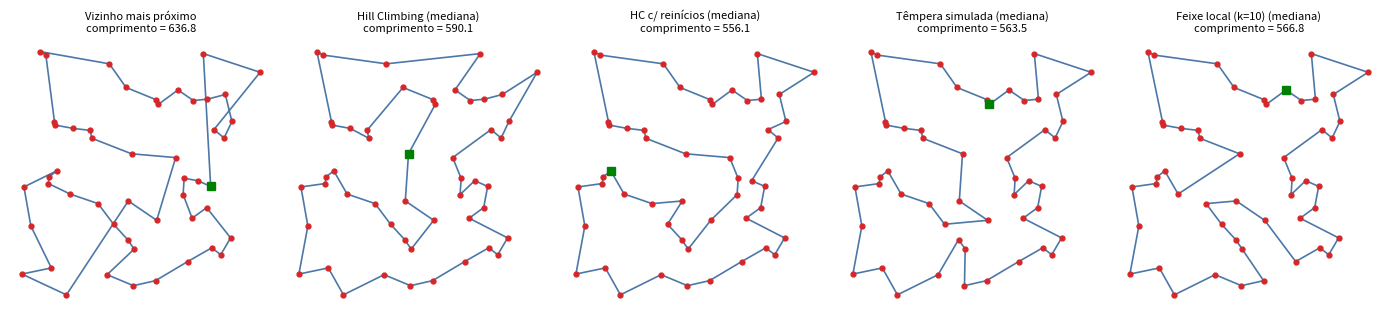
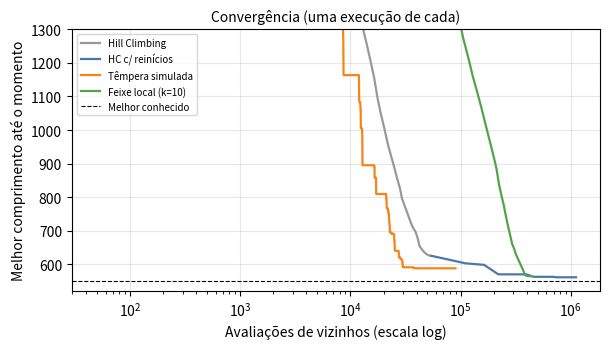
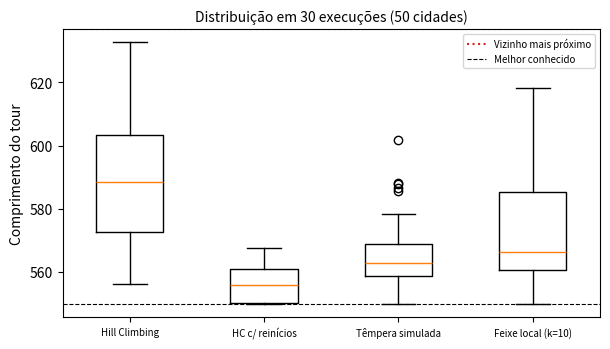

Here is the Python script that generated these plots, in order:
"""PROJETO 3 - BUSCA COMPLEXA (Métodos Clássicos de IA)

=====================================================
Problema: Problema do Caixeiro Viajante (TSP). Dado um conjunto de cidades,
encontrar o menor ciclo que visita todas exatamente uma vez e volta à origem.
O espaço de estados (n-1)!/2 é grande demais para busca sistemática, então
usamos BUSCA LOCAL: algoritmos que mantêm apenas o estado atual (ou poucos
estados) e o melhoram passo a passo, sem guardar o caminho percorrido.

Algoritmos:
  - HC    : Subida de encosta (Hill Climbing, versão "mais íngreme")
  - HC-R  : Subida de encosta com reinícios aleatórios
  - SA    : Têmpera simulada (Simulated Annealing)
  - BEAM  : Busca em feixe local (Local Beam Search)
  - Referências: tour aleatório e heurística do vizinho mais próximo (NN)
  - Ótimo exato (Held-Karp) apenas em instâncias pequenas, para validação

Vizinhança: movimento 2-opt (inverter um trecho do tour).

Como executar:
    python busca_complexa.py          (leva cerca de 1 a 2 minutos)

Saídas (pasta ./resultados):
  - 3-fig1_rotas.png
  - 3-fig2_convergencia.png
  - 3-fig3_distribuicao.png
  - resultados-complexa.json
  - resultados-complexa.txt

Dependências: numpy, matplotlib (o restante é biblioteca padrão do Python).
"""

import itertools
import json
import math
import os
import random
import time

import matplotlib

matplotlib.use("Agg")  # backend sem janela (salva direto em arquivo)
import matplotlib.pyplot as plt  # pylint: disable=wrong-import-position
import numpy as np  # pylint: disable=wrong-import-position

SAIDA = "resultados"
os.makedirs(SAIDA, exist_ok=True)
SEMENTE = 42


# =====================================================================
# PARTE 1 - O PROBLEMA (TSP)
# =====================================================================
def gerar_cidades(n, semente):
    """Gera n cidades aleatórias em um quadrado 100 x 100."""
    return np.random.default_rng(semente).random((n, 2)) * 100


def matriz_distancias(cidades):
    """Matriz n x n de distâncias euclidianas."""
    dif = cidades[:, None, :] - cidades[None, :, :]
    return np.sqrt((dif ** 2).sum(axis=2))


def comprimento(tour, dist):
    """Comprimento do ciclo fechado representado pela permutação 'tour'."""
    t = np.asarray(tour)
    return float(dist[t, np.roll(t, -1)].sum())


def vizinho_mais_proximo(dist, inicio=0):
    """Heurística construtiva gulosa: sempre ir à cidade não visitada mais
    próxima. Usada apenas como referência (não é busca local)."""
    n = len(dist)
    tour = [inicio]
    livres = set(range(n)) - {inicio}
    while livres:
        prox = min(livres, key=lambda c: dist[tour[-1]][c])
        tour.append(prox)
        livres.remove(prox)
    return tour


def held_karp(dist):
    """Solução EXATA por programação dinâmica (O(n^2 * 2^n)). Só viável para
    n pequeno (aqui n = 12); serve para medir o quão perto da solução ótima
    os algoritmos de busca local chegam."""
    n = len(dist)
    d = dist.tolist()
    inf = float("inf")
    # dp[(mascara, j)] = menor custo partindo de 0, visitando 'mascara', fim em j
    dp = {(1 << j, j): d[0][j] for j in range(1, n)}
    for tam in range(2, n):
        for sub in itertools.combinations(range(1, n), tam):
            mascara = sum(1 << j for j in sub)
            for j in sub:
                ant = mascara ^ (1 << j)
                dp[(mascara, j)] = min(
                    dp[(ant, k)] + d[k][j] for k in sub if k != j
                )
    completa = (1 << n) - 2
    return min(dp.get((completa, j), inf) + d[j][0] for j in range(1, n))


# =====================================================================
# PARTE 2 - VIZINHANÇA 2-OPT
# =====================================================================
def deltas_2opt(tour, dist, idx_i, idx_j):
    """Variação de comprimento de TODOS os movimentos 2-opt do tour, de forma
    vetorizada. O movimento (i, j) inverte o trecho tour[i..j] e troca as
    arestas (a,b) e (c,d) por (a,c) e (b,d):
        delta = d(a,c) + d(b,d) - d(a,b) - d(c,d)
    A posição 0 fica fixa (o ciclo não tem início, então não perde nada)."""
    n = len(tour)
    a = tour[idx_i - 1]
    b = tour[idx_i]
    c = tour[idx_j]
    d = tour[(idx_j + 1) % n]
    return dist[a, c] + dist[b, d] - dist[a, b] - dist[c, d]


def aplicar_2opt(tour, i, j):
    """Retorna novo tour com o trecho [i..j] invertido."""
    novo = tour.copy()
    novo[i:j + 1] = novo[i:j + 1][::-1]
    return novo


def indices_2opt(n):
    """Pares (i, j), 1 <= i < j <= n-1, de todos os movimentos 2-opt."""
    idx_i, idx_j = np.triu_indices(n - 1, k=1)
    return idx_i + 1, idx_j + 1


# =====================================================================
# PARTE 3 - ALGORITMOS DE BUSCA LOCAL
# =====================================================================
def hill_climbing(dist, rng, tour0=None):
    """Subida de encosta (mais íngreme): a cada passo avalia TODOS os
    vizinhos 2-opt e move para o melhor; para quando nenhum melhora
    (ótimo local). Retorna (tour, comprimento, avaliações, histórico)."""
    n = len(dist)
    tour = rng.permutation(n) if tour0 is None else tour0.copy()
    comp = comprimento(tour, dist)
    idx_i, idx_j = indices_2opt(n)
    avals = 0
    hist = [(0, comp)]
    while True:
        dl = deltas_2opt(tour, dist, idx_i, idx_j)
        avals += len(dl)
        k = int(np.argmin(dl))
        if dl[k] >= -1e-9:
            break  # nenhum vizinho melhora: ótimo local
        tour = aplicar_2opt(tour, idx_i[k], idx_j[k])
        comp += dl[k]
        hist.append((avals, comp))
    return tour, float(comp), avals, hist


def hill_climbing_reinicios(dist, rng, reinicios=20):
    """Subida de encosta com reinícios aleatórios: repete HC a partir de
    tours aleatórios diferentes e guarda o melhor ótimo local encontrado."""
    melhor_tour, melhor, avals_tot = None, float("inf"), 0
    hist = []
    for _ in range(reinicios):
        tour, comp, avals, _ = hill_climbing(dist, rng)
        avals_tot += avals
        if comp < melhor:
            melhor_tour, melhor = tour, comp
        hist.append((avals_tot, melhor))
    return melhor_tour, melhor, avals_tot, hist


def simulated_annealing(dist, semente, alpha=0.995, registrar=False):
    """Têmpera simulada. Escolhe um vizinho 2-opt ALEATÓRIO; aceita se
    melhora, ou com probabilidade exp(-delta/T) se piora. A temperatura
    decai geometricamente (T <- alpha * T). T inicial = distância média entre
    cidades; T final = T0 * 1e-4; n tentativas por temperatura."""
    rnd = random.Random(semente)
    n = len(dist)
    d = dist.tolist()
    tour = list(np.random.default_rng(semente).permutation(n))
    comp = comprimento(tour, dist)
    melhor_tour, melhor = tour.copy(), comp
    temp0 = float(dist.sum() / (n * (n - 1)))
    temp, temp_min = temp0, temp0 * 1e-4
    avals = 0
    hist = []
    while temp > temp_min:
        for _ in range(n):
            i = rnd.randint(1, n - 1)
            j = rnd.randint(1, n - 1)
            if i == j:
                continue
            if i > j:
                i, j = j, i
            a, b = tour[i - 1], tour[i]
            c, e = tour[j], tour[(j + 1) % n]
            delta = d[a][c] + d[b][e] - d[a][b] - d[c][e]
            avals += 1
            if delta < 0 or rnd.random() < math.exp(-delta / temp):
                tour[i:j + 1] = tour[i:j + 1][::-1]
                comp += delta
                if comp < melhor - 1e-9:
                    melhor, melhor_tour = comp, tour.copy()
        temp *= alpha
        if registrar:
            hist.append((avals, comp, melhor))
    return np.array(melhor_tour), float(melhor), avals, hist


def beam_search(dist, rng, k=10):
    """Busca em feixe local: mantém k estados. A cada passo gera os melhores
    sucessores 2-opt de cada estado, junta tudo e fica com os k melhores
    (distintos). Para quando o conjunto não muda (todos em ótimo local)."""
    n = len(dist)
    idx_i, idx_j = indices_2opt(n)
    estados = []
    for _ in range(k):
        t = rng.permutation(n)
        estados.append((comprimento(t, dist), t))
    avals = 0
    hist = [(0, min(e[0] for e in estados))]
    while True:
        pool = {tuple(t): (c, t) for c, t in estados}  # mantém os atuais
        for comp, tour in estados:
            dl = deltas_2opt(tour, dist, idx_i, idx_j)
            avals += len(dl)
            for m in np.argsort(dl)[:k]:  # k melhores movimentos deste estado
                if dl[m] < -1e-9:
                    novo = aplicar_2opt(tour, idx_i[m], idx_j[m])
                    pool[tuple(novo)] = (comp + dl[m], novo)
        novos = sorted(pool.values(), key=lambda x: x[0])[:k]
        mudou = {tuple(t) for _, t in novos} != {tuple(t) for _, t in estados}
        estados = novos
        hist.append((avals, estados[0][0]))
        if not mudou:
            break
    return estados[0][1], float(estados[0][0]), avals, hist


def executar(nome, dist, semente):
    """Roda um algoritmo (uma execução) e devolve métricas + histórico."""
    rng = np.random.default_rng(semente)
    t0 = time.perf_counter()
    if nome == "HC":
        tour, comp, avals, hist = hill_climbing(dist, rng)
    elif nome == "HC-R":
        tour, comp, avals, hist = hill_climbing_reinicios(dist, rng)
    elif nome == "SA":
        tour, comp, avals, hist = simulated_annealing(dist, semente, registrar=True)
    else:
        tour, comp, avals, hist = beam_search(dist, rng)
    return dict(tour=[int(x) for x in tour], comp=comp, avals=avals,
                tempo=time.perf_counter() - t0, hist=hist)


ALGS = ["HC", "HC-R", "SA", "BEAM"]
NOMES = {"HC": "Hill Climbing", "HC-R": "HC c/ reinícios",
         "SA": "Têmpera simulada", "BEAM": "Feixe local (k=10)"}


# =====================================================================
# PARTE 4 - EXPERIMENTOS, GRÁFICOS E ARQUIVOS DE SAÍDA
# =====================================================================
def desenhar_rota(ax, cidades, tour, titulo):
    """Desenha o ciclo sobre as cidades."""
    t = list(tour) + [tour[0]]
    ax.plot(cidades[t, 0], cidades[t, 1], "-", color="#4C78A8", lw=1.2)
    ax.plot(cidades[:, 0], cidades[:, 1], "o", color="#D62728", ms=3.5)
    ax.plot(cidades[tour[0], 0], cidades[tour[0], 1], "s", color="green", ms=6)
    ax.set_title(titulo, fontsize=8)
    ax.set_aspect("equal")
    ax.axis("off")


def main():
    """Executa os experimentos, gera as figuras e salva os resultados."""
    todos = {}
    linhas = []

    def log(msg=""):
        print(msg)
        linhas.append(msg)

    # ---------- Experimento 1: validação com solução exata (n = 12) ----------
    log("=== Experimento 1: 5 instâncias com 12 cidades (ótimo exato) ===")
    n_inst, n_exec = 5, 20
    acerto = {a: 0 for a in ALGS}
    gaps = {a: [] for a in ALGS}
    for inst in range(n_inst):
        dist = matriz_distancias(gerar_cidades(12, 1000 + inst))
        otimo = held_karp(dist)
        for alg in ALGS:
            for ex in range(n_exec):
                r = executar(alg, dist, SEMENTE + 100 * inst + ex)
                gap = max(0.0, 100 * (r["comp"] - otimo) / otimo)
                gaps[alg].append(gap)
                acerto[alg] += gap < 1e-6
    todos["exato_n12"] = {}
    for alg in ALGS:
        d = dict(pct_otimo=100 * acerto[alg] / (n_inst * n_exec),
                 gap_medio=float(np.mean(gaps[alg])),
                 gap_max=float(np.max(gaps[alg])))
        todos["exato_n12"][alg] = d
        log(f"{alg:5s} achou o ótimo em {d['pct_otimo']:5.1f}% das execuções | "
            f"gap médio={d['gap_medio']:.2f}% | gap máx={d['gap_max']:.2f}%")

    # ---------- Experimento 2: instância com 50 cidades ----------
    n_cid, n_exec2 = 50, 30
    cidades = gerar_cidades(n_cid, SEMENTE)
    dist = matriz_distancias(cidades)
    nn = vizinho_mais_proximo(dist)
    comp_nn = comprimento(nn, dist)
    rnd_comp = float(np.mean([comprimento(
        np.random.default_rng(s).permutation(n_cid), dist) for s in range(200)]))
    log(f"\n=== Experimento 2: {n_cid} cidades, {n_exec2} execuções por algoritmo ===")
    log(f"Tour aleatório (média): {rnd_comp:.1f} | Vizinho mais próximo: {comp_nn:.1f}")
    runs = {a: [executar(a, dist, SEMENTE + ex) for ex in range(n_exec2)]
            for a in ALGS}
    melhor_conhecido = min(r["comp"] for a in ALGS for r in runs[a])
    log(f"Melhor comprimento conhecido (todas as execuções): {melhor_conhecido:.1f}")
    todos["n50"] = dict(aleatorio=rnd_comp, vizinho_mais_proximo=comp_nn,
                        melhor_conhecido=melhor_conhecido)
    log(f"{'Algoritmo':6s}|{'Média':>8s}|{'Melhor':>8s}|{'Pior':>8s}|{'Desvio':>7s}|"
        f"{'Gap médio':>10s}|{'Avaliações':>11s}|{'Tempo ms':>9s}")
    for alg in ALGS:
        comps = np.array([r["comp"] for r in runs[alg]])
        d = dict(media=float(comps.mean()), melhor=float(comps.min()),
                 pior=float(comps.max()), desvio=float(comps.std()),
                 gap_medio=float(100 * (comps.mean() - melhor_conhecido) / melhor_conhecido),
                 avaliacoes=float(np.mean([r["avals"] for r in runs[alg]])),
                 tempo_ms=float(np.mean([r["tempo"] for r in runs[alg]]) * 1000))
        todos["n50"][alg] = d
        log(f"{alg:6s}|{d['media']:8.1f}|{d['melhor']:8.1f}|{d['pior']:8.1f}|"
            f"{d['desvio']:7.1f}|{d['gap_medio']:9.1f}%|{d['avaliacoes']:11.0f}|"
            f"{d['tempo_ms']:9.1f}")

    # Figura 1: rotas (execução mediana de cada algoritmo)
    fig, axs = plt.subplots(1, 5, figsize=(14, 3.3))
    desenhar_rota(axs[0], cidades, nn, f"Vizinho mais próximo\ncomprimento = {comp_nn:.1f}")
    for ax, alg in zip(axs[1:], ALGS):
        ordem = sorted(runs[alg], key=lambda r: r["comp"])
        r = ordem[len(ordem) // 2]
        desenhar_rota(ax, cidades, r["tour"], f"{NOMES[alg]} (mediana)\ncomprimento = {r['comp']:.1f}")
    plt.tight_layout()
    plt.savefig(f"{SAIDA}/3-fig1_rotas.png", dpi=170)
    plt.close()

    # Figura 2: convergência (execução 0 de cada algoritmo)
    fig, ax = plt.subplots(figsize=(6.2, 3.6))
    cores = {"HC": "#999999", "HC-R": "#4C78A8", "SA": "#F58518", "BEAM": "#54A24B"}
    for alg in ALGS:
        h = runs[alg][0]["hist"]
        x = [p[0] for p in h]
        y = [p[2] if alg == "SA" else p[1] for p in h]  # SA: melhor até agora
        ax.plot(x, y, label=NOMES[alg], color=cores[alg], lw=1.6)
    ax.axhline(melhor_conhecido, color="k", ls="--", lw=0.8, label="Melhor conhecido")
    ax.set_xscale("log")
    ax.set_ylim(520, 1300)  # foca na fase final (tours aleatórios ficam acima)
    ax.set_xlabel("Avaliações de vizinhos (escala log)")
    ax.set_ylabel("Melhor comprimento até o momento")
    ax.set_title("Convergência (uma execução de cada)", fontsize=10)
    ax.legend(fontsize=7)
    ax.grid(alpha=0.3)
    plt.tight_layout()
    plt.savefig(f"{SAIDA}/3-fig2_convergencia.png", dpi=170)
    plt.close()

    # Figura 3: distribuição dos resultados em 30 execuções
    fig, ax = plt.subplots(figsize=(6.2, 3.6))
    ax.boxplot([[r["comp"] for r in runs[a]] for a in ALGS], widths=0.5)
    ax.set_xticklabels([NOMES[a] for a in ALGS])
    ax.axhline(comp_nn, color="#D62728", ls=":", label="Vizinho mais próximo")
    ax.axhline(melhor_conhecido, color="k", ls="--", lw=0.8, label="Melhor conhecido")
    ax.set_ylabel("Comprimento do tour")
    ax.set_title(f"Distribuição em {n_exec2} execuções ({n_cid} cidades)", fontsize=10)
    ax.tick_params(axis="x", labelsize=7)
    ax.legend(fontsize=7)
    plt.tight_layout()
    plt.savefig(f"{SAIDA}/3-fig3_distribuicao.png", dpi=170)
    plt.close()

    # ---------- Experimento 3: sensibilidade ao resfriamento da SA ----------
    log("\n=== Experimento 3: taxa de resfriamento da SA (10 execuções) ===")
    todos["sa_alpha"] = {}
    for alpha in (0.90, 0.95, 0.99, 0.995, 0.999):
        comps, avs, tempos = [], [], []
        for ex in range(10):
            t0 = time.perf_counter()
            _, c, av, _ = simulated_annealing(dist, SEMENTE + ex, alpha=alpha)
            tempos.append(time.perf_counter() - t0)
            comps.append(c)
            avs.append(av)
        d = dict(media=float(np.mean(comps)), melhor=float(np.min(comps)),
                 desvio=float(np.std(comps)), avaliacoes=float(np.mean(avs)),
                 tempo_ms=float(np.mean(tempos) * 1000))
        todos["sa_alpha"][str(alpha)] = d
        log(f"alpha={alpha:<6} média={d['media']:7.1f} melhor={d['melhor']:7.1f} "
            f"desvio={d['desvio']:5.1f} aval={d['avaliacoes']:8.0f} t={d['tempo_ms']:7.1f} ms")

    # ---------- Arquivos de saída ----------
    with open(f"{SAIDA}/resultados-complexa.json", "w", encoding="utf-8") as f:
        json.dump(todos, f, ensure_ascii=False, indent=2)
    with open(f"{SAIDA}/resultados-complexa.txt", "w", encoding="utf-8") as f:
        f.write("=" * 70 + "\n")
        f.write("RELATÓRIO DE RESULTADOS - PROJETO 3: BUSCA COMPLEXA (TSP)\n")
        f.write("=" * 70 + "\n\n" + "\n".join(linhas) + "\n")
    print(f"\nArquivos salvos com sucesso na pasta ./{SAIDA}:\n"
          "  - 3-fig1_rotas.png\n"
          "  - 3-fig2_convergencia.png\n"
          "  - 3-fig3_distribuicao.png\n"
          "  - resultados-complexa.json\n"
          "  - resultados-complexa.txt\n")


if __name__ == "__main__":
    main()
